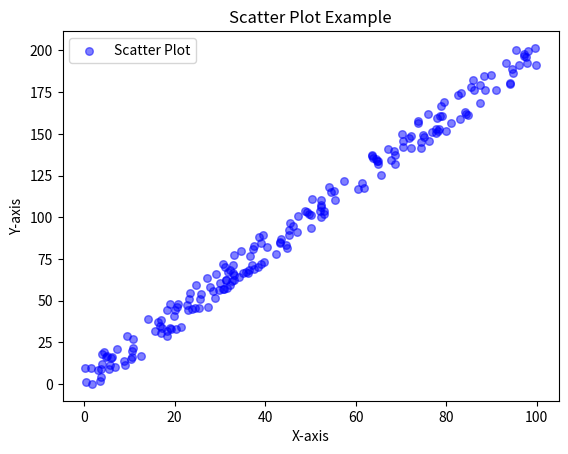

Write Python code to recreate this figure. (Note: this script raises an exception after producing the figure.)
import matplotlib.pyplot as plt
import random

x = [random.uniform(0, 100) for _ in range(200)]
y = [2 * val + 1 + random.uniform(-10, 10) for val in x]

plt.clf()

plt.scatter(x, y, label = 'Scatter Plot', color = 'blue', marker = 'o', s = 30, alpha = 0.5)

plt.title('Scatter Plot Example')

plt.xlabel('X-axis')
plt.ylabel('Y-axis')

plt.legend()

plt.savefig('./results/scatter_chart.png')

